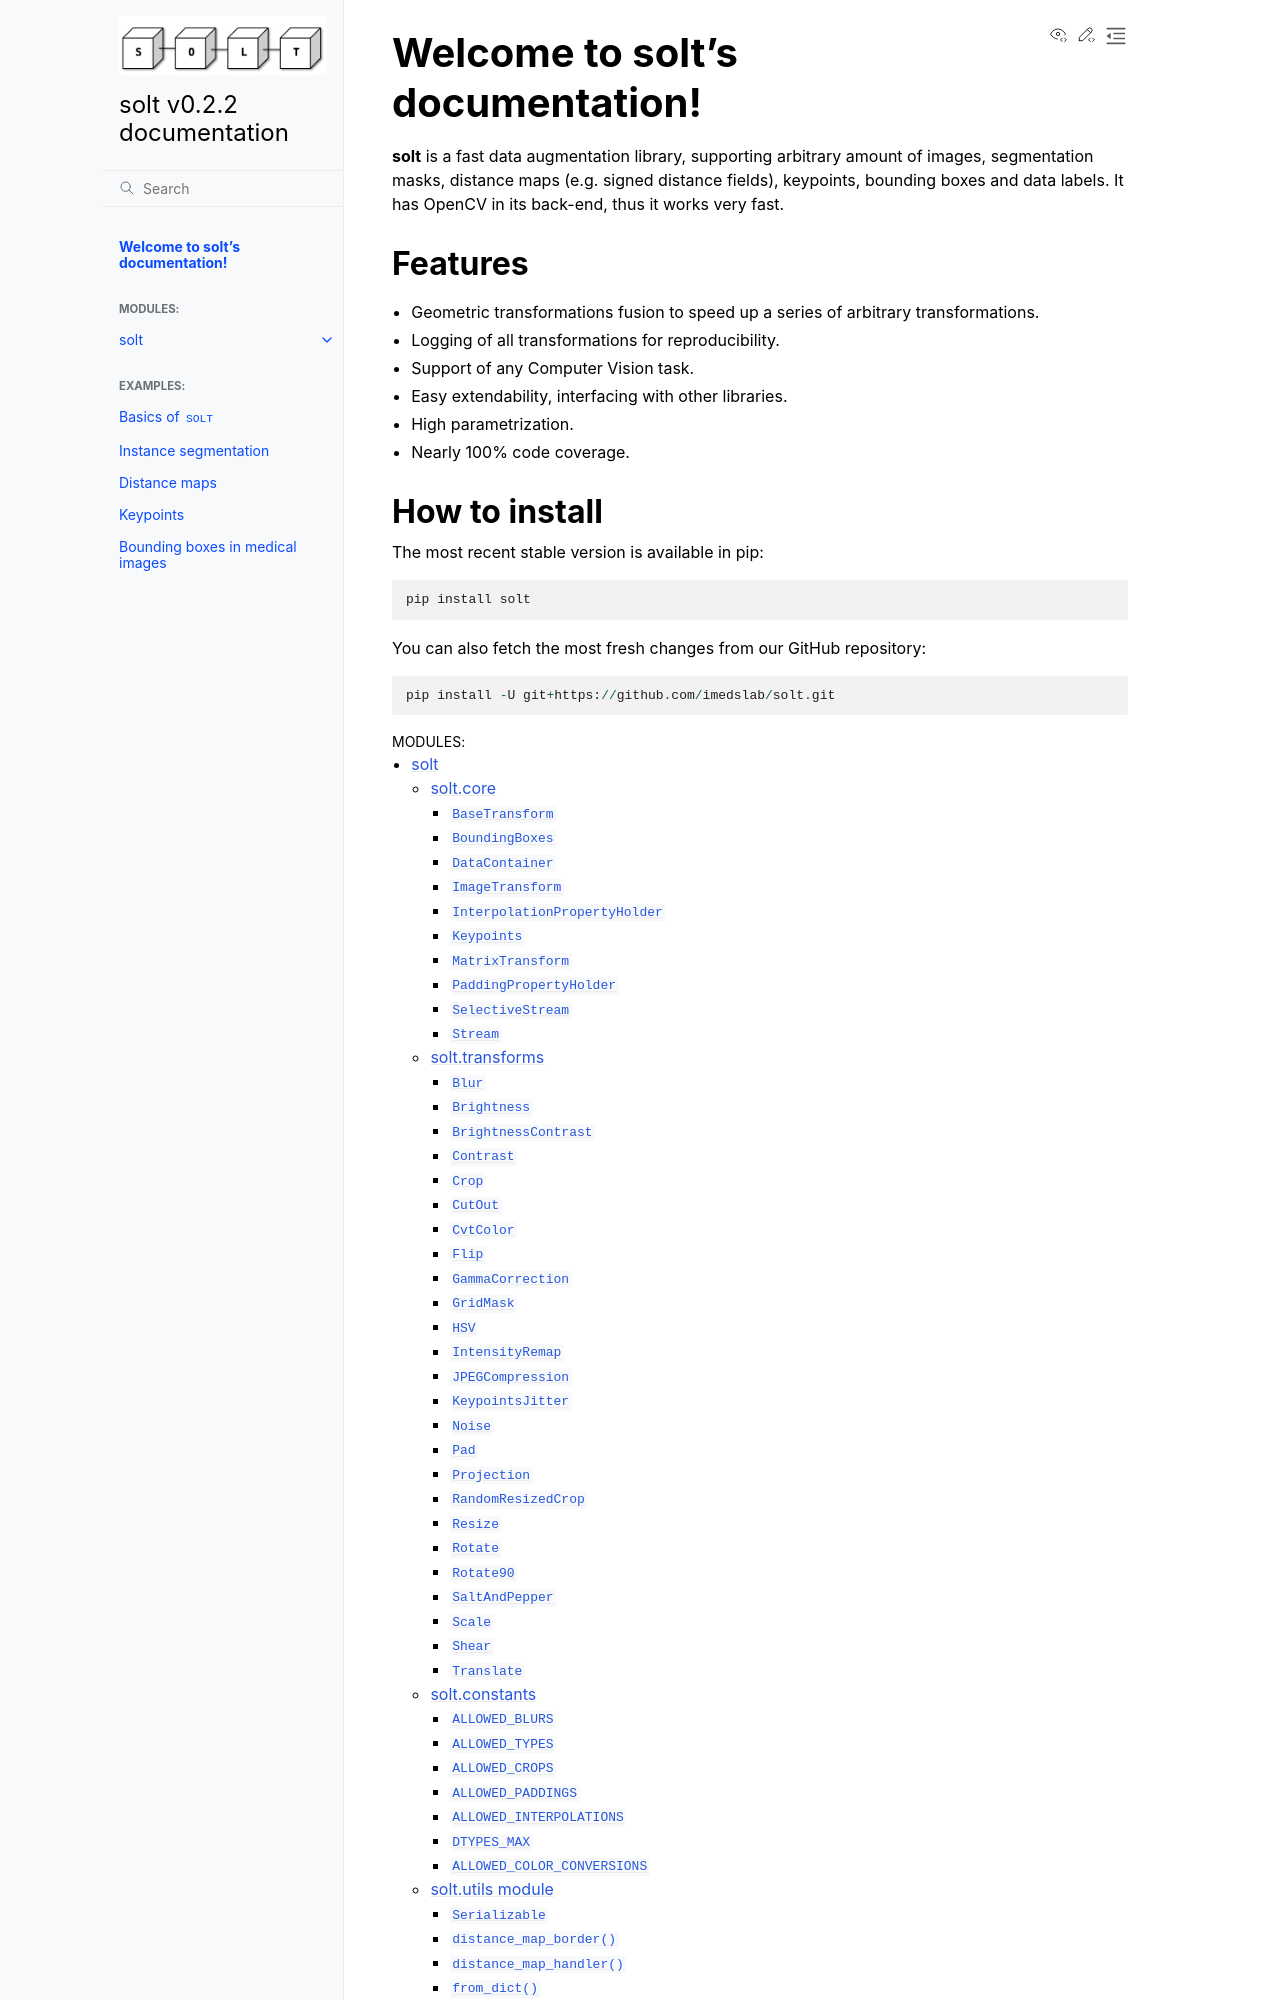

repository: imedslab/solt · page: index.html · generator: sphinx

.. SOLT documentation master file, created by
   sphinx-quickstart on Fri Sep  7 13:50:44 2018.
   You can adapt this file completely to your liking, but it should at least
   contain the root `toctree` directive.

Welcome to solt's documentation!
================================

**solt** is a fast data augmentation library, supporting arbitrary amount of images,
segmentation masks, distance maps (e.g. signed distance fields), keypoints, bounding boxes
and data labels.
It has OpenCV in its back-end, thus it works very fast.

Features
--------
* Geometric transformations fusion to speed up a series of arbitrary transformations.
* Logging of all transformations for reproducibility.
* Support of any Computer Vision task.
* Easy extendability, interfacing with other libraries.
* High parametrization.
* Nearly 100% code coverage.
